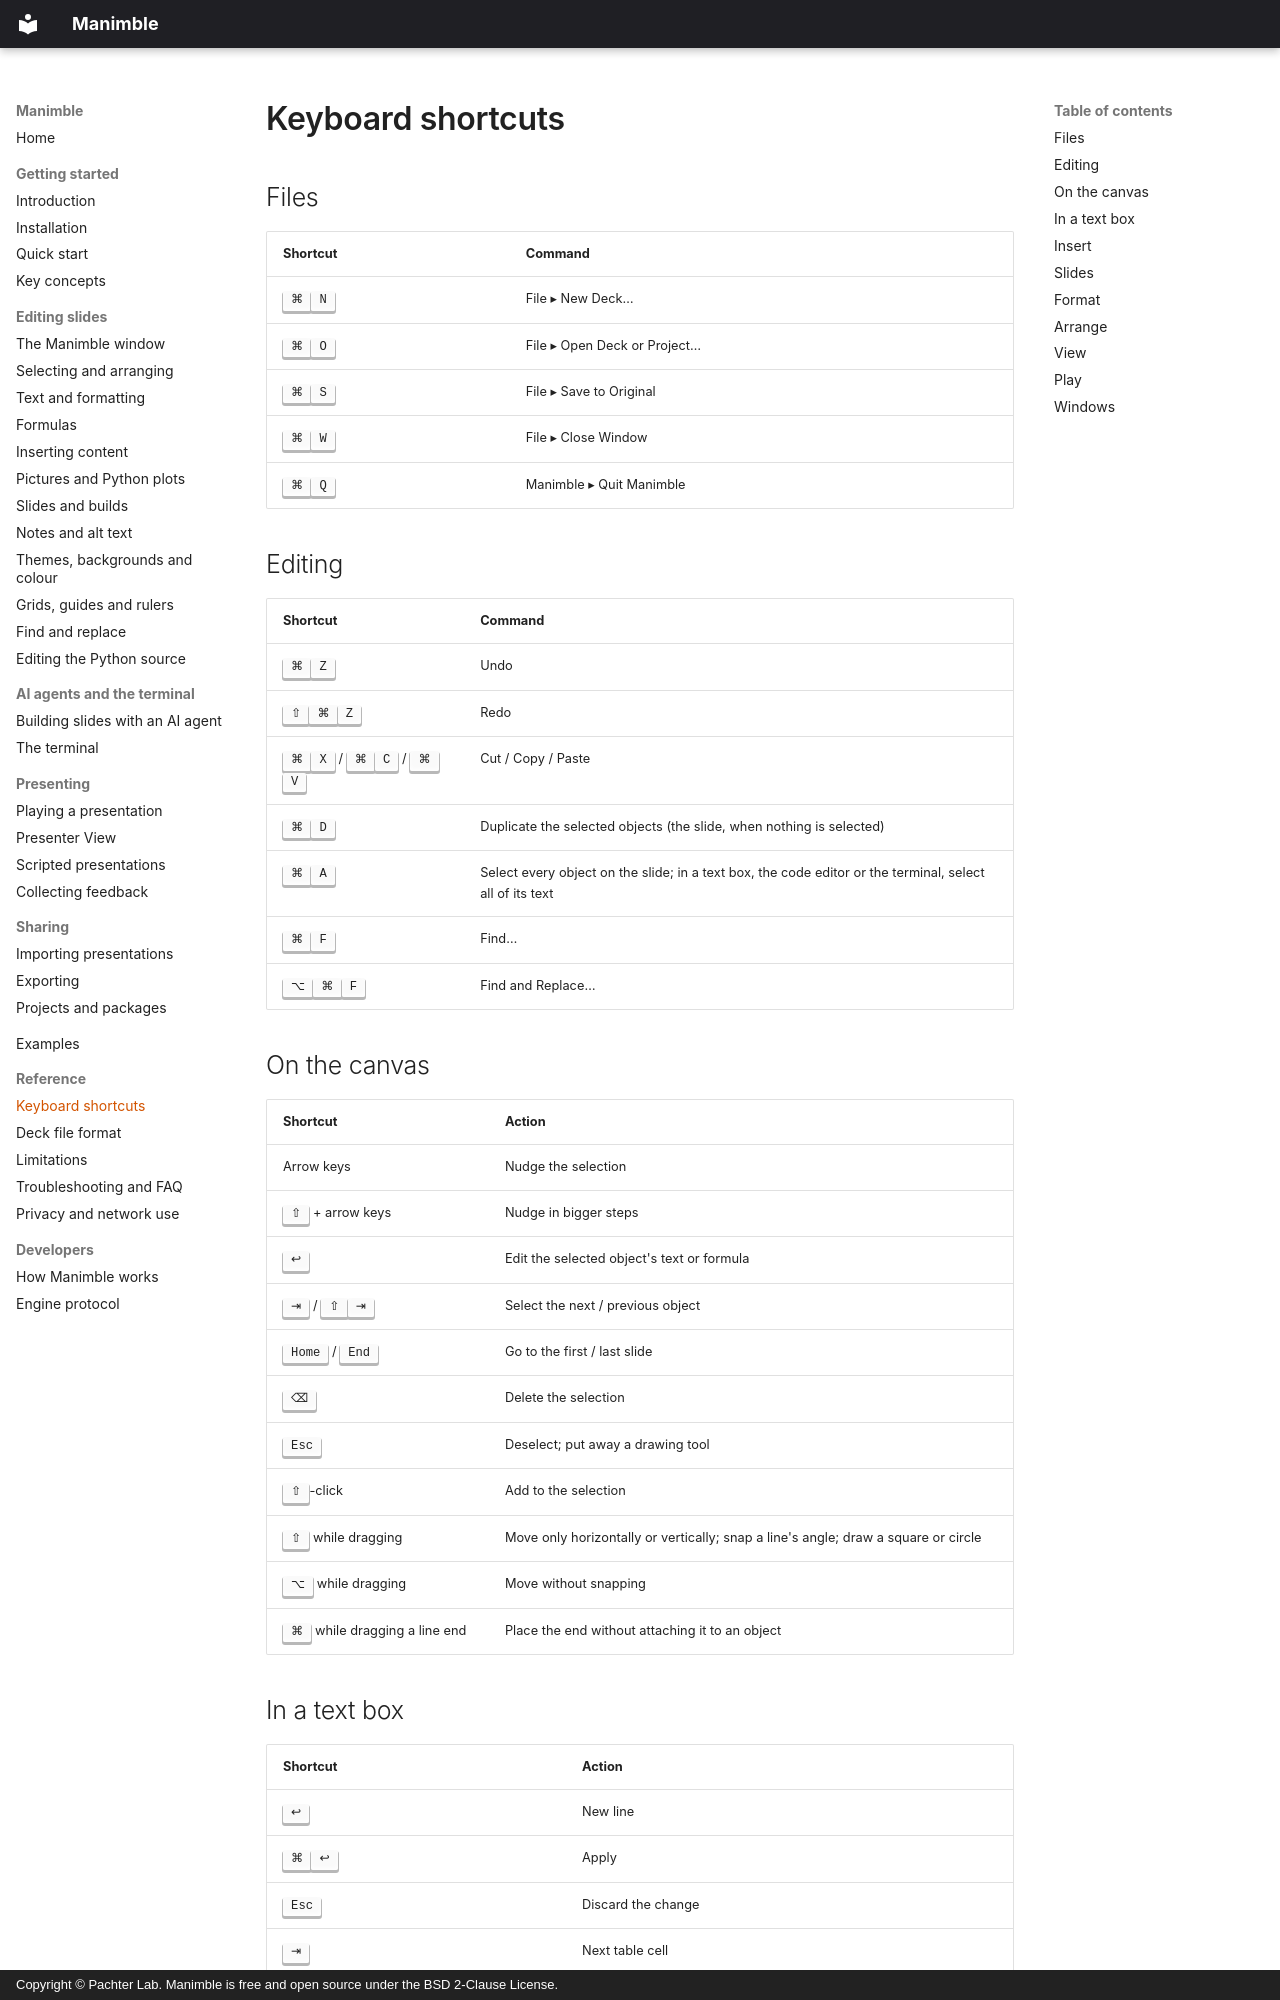

repository: pachterlab/Manimble · page: reference/shortcuts/index.html · generator: mkdocs · copyright: Copyright © Pachter Lab. Manimble is free and open source under the BSD 2-Clause License.

# Keyboard shortcuts

## Files

| Shortcut | Command |
|---|---|
| <kbd>⌘</kbd><kbd>N</kbd> | File ▸ New Deck… |
| <kbd>⌘</kbd><kbd>O</kbd> | File ▸ Open Deck or Project… |
| <kbd>⌘</kbd><kbd>S</kbd> | File ▸ Save to Original |
| <kbd>⌘</kbd><kbd>W</kbd> | File ▸ Close Window |
| <kbd>⌘</kbd><kbd>Q</kbd> | Manimble ▸ Quit Manimble |

## Editing

| Shortcut | Command |
|---|---|
| <kbd>⌘</kbd><kbd>Z</kbd> | Undo |
| <kbd>⇧</kbd><kbd>⌘</kbd><kbd>Z</kbd> | Redo |
| <kbd>⌘</kbd><kbd>X</kbd> / <kbd>⌘</kbd><kbd>C</kbd> / <kbd>⌘</kbd><kbd>V</kbd> | Cut / Copy / Paste |
| <kbd>⌘</kbd><kbd>D</kbd> | Duplicate the selected objects (the slide, when nothing is selected) |
| <kbd>⌘</kbd><kbd>A</kbd> | Select every object on the slide; in a text box, the code editor or the terminal, select all of its text |
| <kbd>⌘</kbd><kbd>F</kbd> | Find… |
| <kbd>⌥</kbd><kbd>⌘</kbd><kbd>F</kbd> | Find and Replace… |

## On the canvas

| Shortcut | Action |
|---|---|
| Arrow keys | Nudge the selection |
| <kbd>⇧</kbd> + arrow keys | Nudge in bigger steps |
| <kbd>↩</kbd> | Edit the selected object's text or formula |
| <kbd>⇥</kbd> / <kbd>⇧</kbd><kbd>⇥</kbd> | Select the next / previous object |
| <kbd>Home</kbd> / <kbd>End</kbd> | Go to the first / last slide |
| <kbd>⌫</kbd> | Delete the selection |
| <kbd>Esc</kbd> | Deselect; put away a drawing tool |
| <kbd>⇧</kbd>-click | Add to the selection |
| <kbd>⇧</kbd> while dragging | Move only horizontally or vertically; snap a line's angle; draw a square or circle |
| <kbd>⌥</kbd> while dragging | Move without snapping |
| <kbd>⌘</kbd> while dragging a line end | Place the end without attaching it to an object |

## In a text box

| Shortcut | Action |
|---|---|
| <kbd>↩</kbd> | New line |
| <kbd>⌘</kbd><kbd>↩</kbd> | Apply |
| <kbd>Esc</kbd> | Discard the change |
| <kbd>⇥</kbd> | Next table cell |

## Insert

| Shortcut | Command |
|---|---|
| <kbd>⇧</kbd><kbd>⌘</kbd><kbd>T</kbd> | Insert ▸ Text |
| <kbd>⇧</kbd><kbd>⌘</kbd><kbd>E</kbd> | Insert ▸ Formula… |
| <kbd>⇧</kbd><kbd>⌘</kbd><kbd>I</kbd> | Insert ▸ Image… |
| <kbd>⇧</kbd><kbd>⌘</kbd><kbd>P</kbd> | Insert ▸ Draw ▸ Pen (freehand) |
